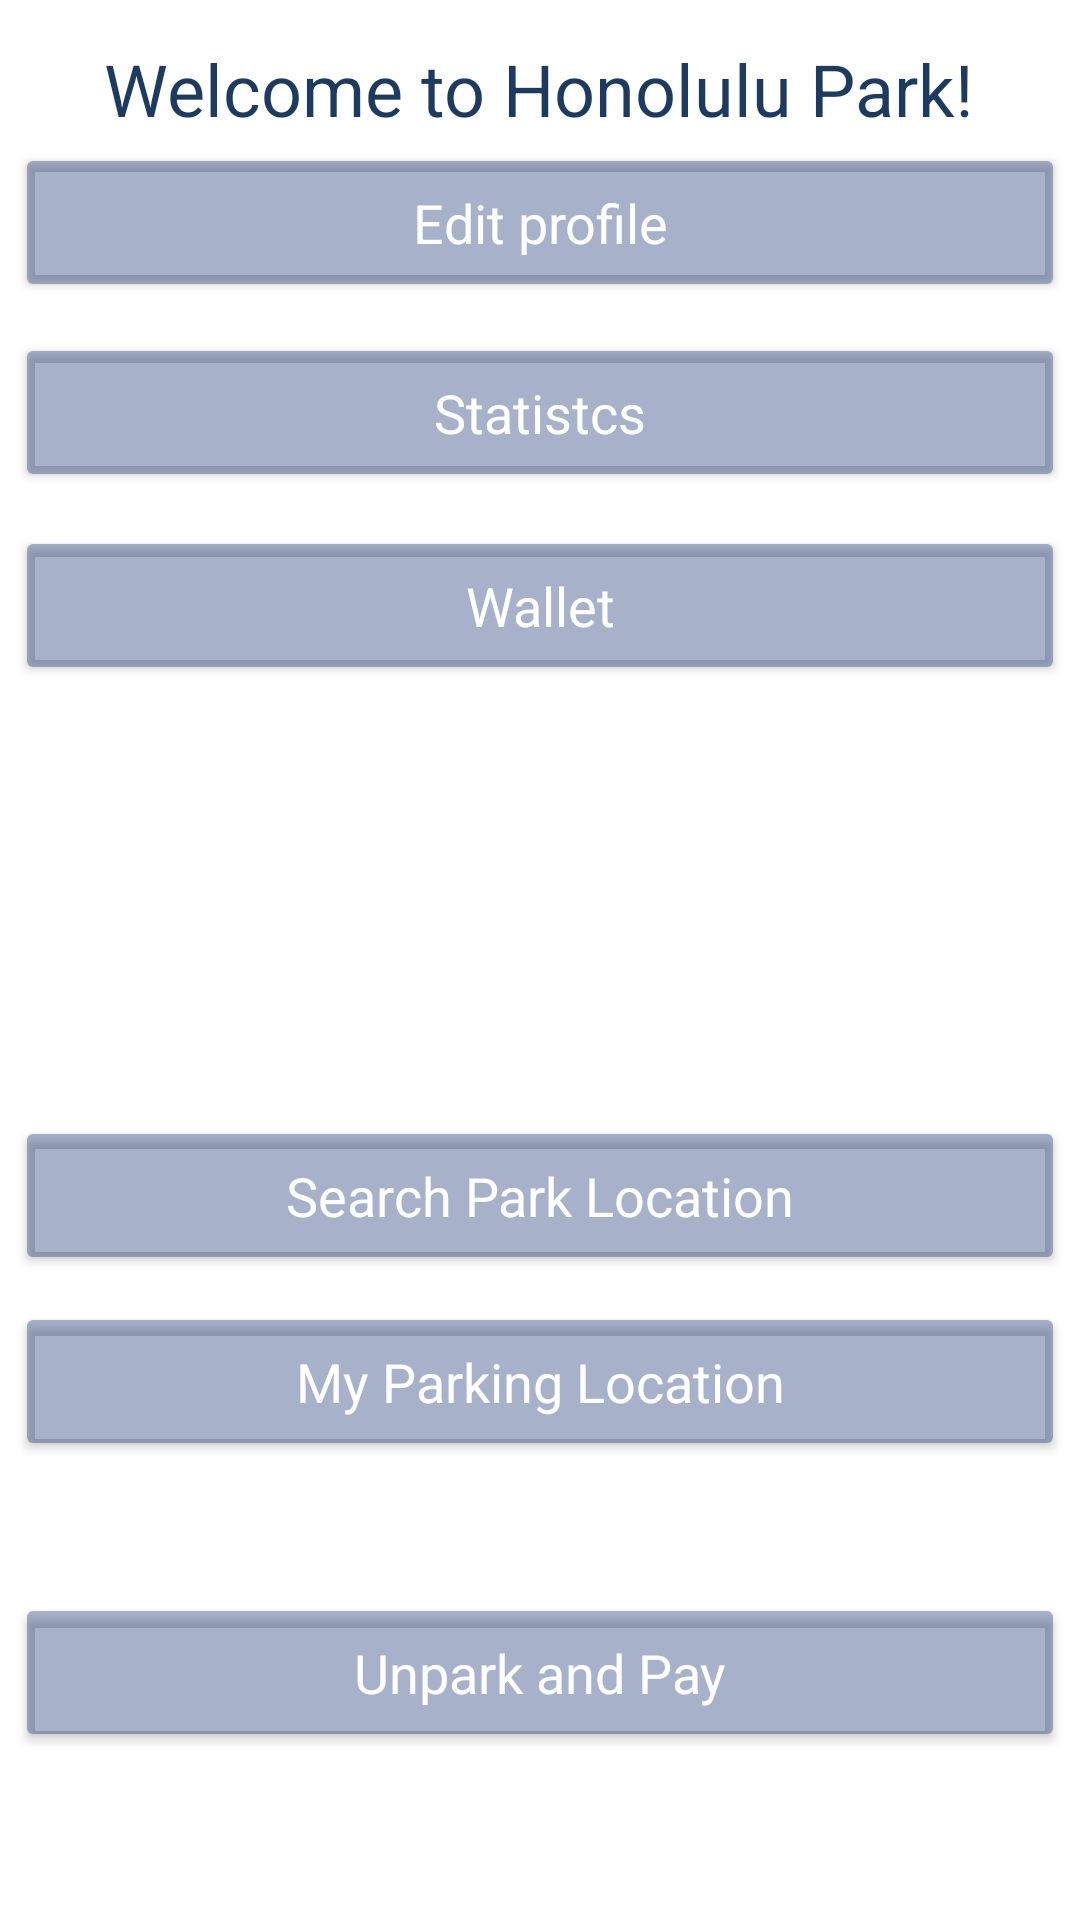

This screen was rendered from an Android layout file. Write that file and the resources it references.
<!-- AndroidManifest.xml: application theme Theme.ParkHonolulu -->
<!-- res/layout/activity_home_drawer.xml -->
<?xml version="1.0" encoding="utf-8"?>
<androidx.drawerlayout.widget.DrawerLayout xmlns:android="http://schemas.android.com/apk/res/android"
    xmlns:app="http://schemas.android.com/apk/res-auto"
    android:id="@+id/drawer_layout"
    android:layout_width="match_parent"
    android:layout_height="match_parent">

    <androidx.constraintlayout.widget.ConstraintLayout
        android:layout_width="match_parent"
        android:layout_height="match_parent">
        
        <include layout="@layout/activity_home_page" />
    </androidx.constraintlayout.widget.ConstraintLayout>

    <com.google.android.material.navigation.NavigationView
        android:id="@+id/nav_view"
        android:layout_width="wrap_content"
        android:layout_height="match_parent"
        android:layout_gravity="start"
        app:headerLayout="@layout/nav_header_main"
        app:menu="@menu/drawer_menu" />

</androidx.drawerlayout.widget.DrawerLayout>
<!-- res/layout/activity_home_page.xml (included above) -->
<?xml version="1.0" encoding="utf-8"?>
<androidx.constraintlayout.widget.ConstraintLayout xmlns:android="http://schemas.android.com/apk/res/android"
    xmlns:app="http://schemas.android.com/apk/res-auto"
    xmlns:tools="http://schemas.android.com/tools"
    android:id="@+id/Unpark"
    android:layout_width="match_parent"
    android:layout_height="match_parent"
    android:background="@drawable/main_background"
    tools:context=".HomeDrawerActivity">

    <Button
        android:id="@+id/profile2"
        android:layout_width="350dp"
        android:layout_height="53dp"
        android:layout_gravity="start"
        android:backgroundTint="#66233C78"
        android:enabled="true"
        android:text="Edit profile"
        android:textAppearance="@style/TextAppearance.AppCompat.Medium"
        android:textColor="#FFFFFF"
        app:iconTint="#000000"
        app:layout_constraintBottom_toBottomOf="parent"
        app:layout_constraintEnd_toEndOf="parent"
        app:layout_constraintHorizontal_bias="0.491"
        app:layout_constraintStart_toStartOf="parent"
        app:layout_constraintTop_toTopOf="parent"
        app:layout_constraintVertical_bias="0.081" />

    <Button
        android:id="@+id/wallet"
        android:layout_width="350dp"
        android:layout_height="53dp"
        android:layout_gravity="start"
        android:backgroundTint="#66233C78"
        android:enabled="true"
        android:text="Wallet"
        android:textAppearance="@style/TextAppearance.AppCompat.Medium"
        android:textColor="#FFFFFF"
        app:iconTint="#000000"
        app:layout_constraintBottom_toBottomOf="parent"
        app:layout_constraintEnd_toEndOf="parent"
        app:layout_constraintHorizontal_bias="0.491"
        app:layout_constraintStart_toStartOf="parent"
        app:layout_constraintTop_toBottomOf="@+id/statistika"
        app:layout_constraintVertical_bias="0.027" />

    <Button
        android:id="@+id/statistika"
        android:layout_width="350dp"
        android:layout_height="53dp"
        android:layout_gravity="start"
        android:backgroundTint="#66233C78"
        android:enabled="true"
        android:text="Statistcs"
        android:textAppearance="@style/TextAppearance.AppCompat.Medium"
        android:textColor="#FFFFFF"
        app:iconTint="#000000"
        app:layout_constraintBottom_toBottomOf="parent"
        app:layout_constraintEnd_toEndOf="parent"
        app:layout_constraintHorizontal_bias="0.491"
        app:layout_constraintStart_toStartOf="parent"
        app:layout_constraintTop_toBottomOf="@+id/profile2"
        app:layout_constraintVertical_bias="0.021" />

    <TextView
        android:id="@+id/welcomeText"
        android:layout_width="wrap_content"
        android:layout_height="wrap_content"
        android:text="Welcome to Honolulu Park!"
        android:textColor="#1E3A5F"
        android:textSize="24sp"
        app:layout_constraintBottom_toBottomOf="parent"
        app:layout_constraintEnd_toEndOf="parent"
        app:layout_constraintHorizontal_bias="0.495"
        app:layout_constraintStart_toStartOf="parent"
        app:layout_constraintTop_toTopOf="parent"
        app:layout_constraintVertical_bias="0.022" />

    <Button
        android:id="@+id/anazitisi"
        android:layout_width="350dp"
        android:layout_height="53dp"
        android:layout_gravity="start"
        android:backgroundTint="#66233C78"
        android:enabled="true"
        android:text="Search Park Location"
        android:textAppearance="@style/TextAppearance.AppCompat.Medium"
        android:textColor="#FFFFFF"
        app:iconTint="#000000"
        app:layout_constraintBottom_toBottomOf="parent"
        app:layout_constraintEnd_toEndOf="parent"
        app:layout_constraintHorizontal_bias="0.491"
        app:layout_constraintStart_toStartOf="parent"
        app:layout_constraintTop_toTopOf="parent"
        app:layout_constraintVertical_bias="0.634" />

    <Button
        android:id="@+id/completepark"
        android:layout_width="350dp"
        android:layout_height="53dp"
        android:layout_gravity="start"
        android:layout_marginBottom="56dp"
        android:backgroundTint="#66233C78"
        android:enabled="true"
        android:text="Unpark and Pay"
        android:textAppearance="@style/TextAppearance.AppCompat.Medium"
        android:textColor="#FFFFFF"
        app:iconTint="#000000"
        app:layout_constraintBottom_toBottomOf="parent"
        app:layout_constraintEnd_toEndOf="parent"
        app:layout_constraintHorizontal_bias="0.491"
        app:layout_constraintStart_toStartOf="parent" />

    <Button
        android:id="@+id/activepark"
        android:layout_width="350dp"
        android:layout_height="53dp"
        android:layout_marginBottom="44dp"
        android:backgroundTint="#66233C78"
        android:text="My Parking Location"
        android:textAppearance="@style/TextAppearance.AppCompat.Medium"
        android:textColor="#FFFFFF"
        app:iconTint="#000000"
        app:layout_constraintBottom_toTopOf="@+id/completepark"
        app:layout_constraintEnd_toEndOf="parent"
        app:layout_constraintHorizontal_bias="0.491"
        app:layout_constraintStart_toStartOf="parent"
        app:layout_constraintTop_toBottomOf="@+id/anazitisi"
        app:layout_constraintVertical_bias="1.0" />

</androidx.constraintlayout.widget.ConstraintLayout>
<!-- res/layout/nav_header_main.xml (included above) -->
<?xml version="1.0" encoding="utf-8"?>
<LinearLayout xmlns:android="http://schemas.android.com/apk/res/android"
    android:layout_width="match_parent"
    android:layout_height="160dp"
    android:background="@drawable/logo_orthogonio"
    android:gravity="bottom"
    android:orientation="vertical"
    android:padding="16dp"/>
<!-- resources referenced by this layout -->
<resources>
  <!-- drawable logo_orthogonio: png bitmap (drawable, 93702 bytes) -->
  <style name="Theme.ParkHonolulu" parent="Theme.MaterialComponents.DayNight.DarkActionBar">
          
          <item name="colorPrimary">#233C78</item>
          <item name="colorPrimaryVariant">#233C78</item>
          <item name="colorOnPrimary">#233C78</item>
          
          <item name="colorSecondary">#233C78</item>
          <item name="colorSecondaryVariant">#233C78</item>
          <item name="colorOnSecondary">#233C78</item>
          
          <item name="android:statusBarColor">?attr/colorPrimaryVariant</item>
          
      </style>
</resources>
